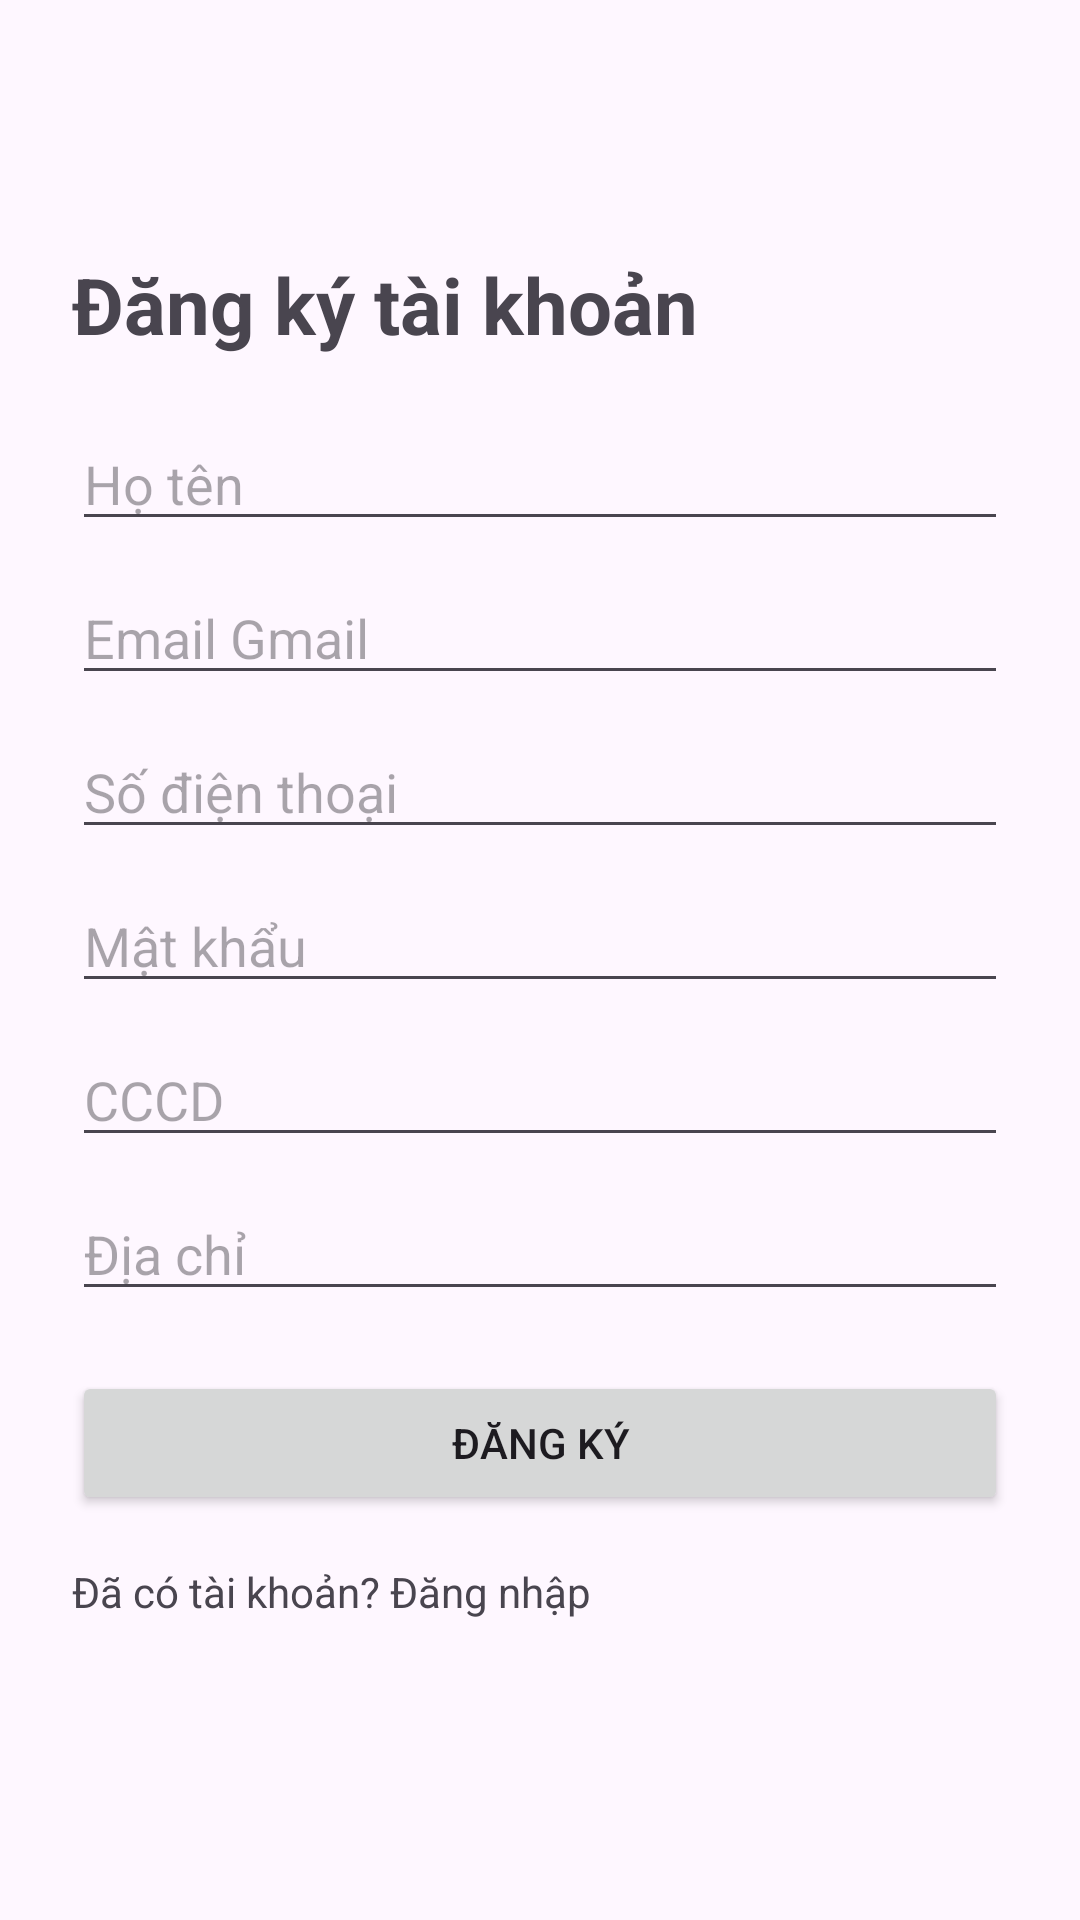

This screen was rendered from an Android layout file. Write that file and the resources it references.
<!-- AndroidManifest.xml: application theme Theme.HotellApp -->
<!-- res/layout/auth_activity_register.xml -->
<?xml version="1.0" encoding="utf-8"?>
<ScrollView xmlns:android="http://schemas.android.com/apk/res/android"
    android:layout_width="match_parent"
    android:layout_height="match_parent">

    <LinearLayout
        android:id="@+id/regis"
        android:layout_width="match_parent"
        android:layout_height="wrap_content"
        android:orientation="vertical"
        android:padding="24dp"
        android:layout_marginTop="60dp">

        <TextView
            android:layout_width="wrap_content"
            android:layout_height="wrap_content"
            android:layout_marginBottom="20dp"
            android:text="Đăng ký tài khoản"
            android:textSize="26sp"
            android:textStyle="bold" />

        <EditText
            android:id="@+id/edtFullName"
            android:layout_width="match_parent"
            android:layout_height="wrap_content"
            android:hint="Họ tên" />

        <EditText
            android:id="@+id/edtEmail"
            android:layout_width="match_parent"
            android:layout_height="wrap_content"
            android:layout_marginTop="10dp"
            android:hint="Email Gmail"
            android:inputType="textEmailAddress" />

        <EditText
            android:id="@+id/edtPhone"
            android:layout_width="match_parent"
            android:layout_height="wrap_content"
            android:layout_marginTop="10dp"
            android:hint="Số điện thoại"
            android:inputType="phone" />

        <EditText
            android:id="@+id/edtPassword"
            android:layout_width="match_parent"
            android:layout_height="wrap_content"
            android:layout_marginTop="10dp"
            android:hint="Mật khẩu"
            android:inputType="textPassword" />

        <EditText
            android:id="@+id/edtCitizenId"
            android:layout_width="match_parent"
            android:layout_height="wrap_content"
            android:layout_marginTop="10dp"
            android:hint="CCCD"
            android:inputType="number" />

        <EditText
            android:id="@+id/edtAddress"
            android:layout_width="match_parent"
            android:layout_height="wrap_content"
            android:layout_marginTop="10dp"
            android:hint="Địa chỉ" />

        <Button
            android:id="@+id/btnRegister"
            android:layout_width="match_parent"
            android:layout_height="wrap_content"
            android:layout_marginTop="20dp"
            android:text="Đăng ký" />

        <TextView
            android:id="@+id/tvGoRegister"
            android:layout_width="wrap_content"
            android:layout_height="wrap_content"
            android:layout_marginTop="16dp"
            android:text="Đã có tài khoản? Đăng nhập" />
    </LinearLayout>
</ScrollView>
<!-- resources referenced by this layout -->
<resources>
  <style name="Theme.HotellApp" parent="Base.Theme.HotellApp" />
  <style name="Base.Theme.HotellApp" parent="Theme.Material3.DayNight.NoActionBar">
          
          
      </style>
</resources>
